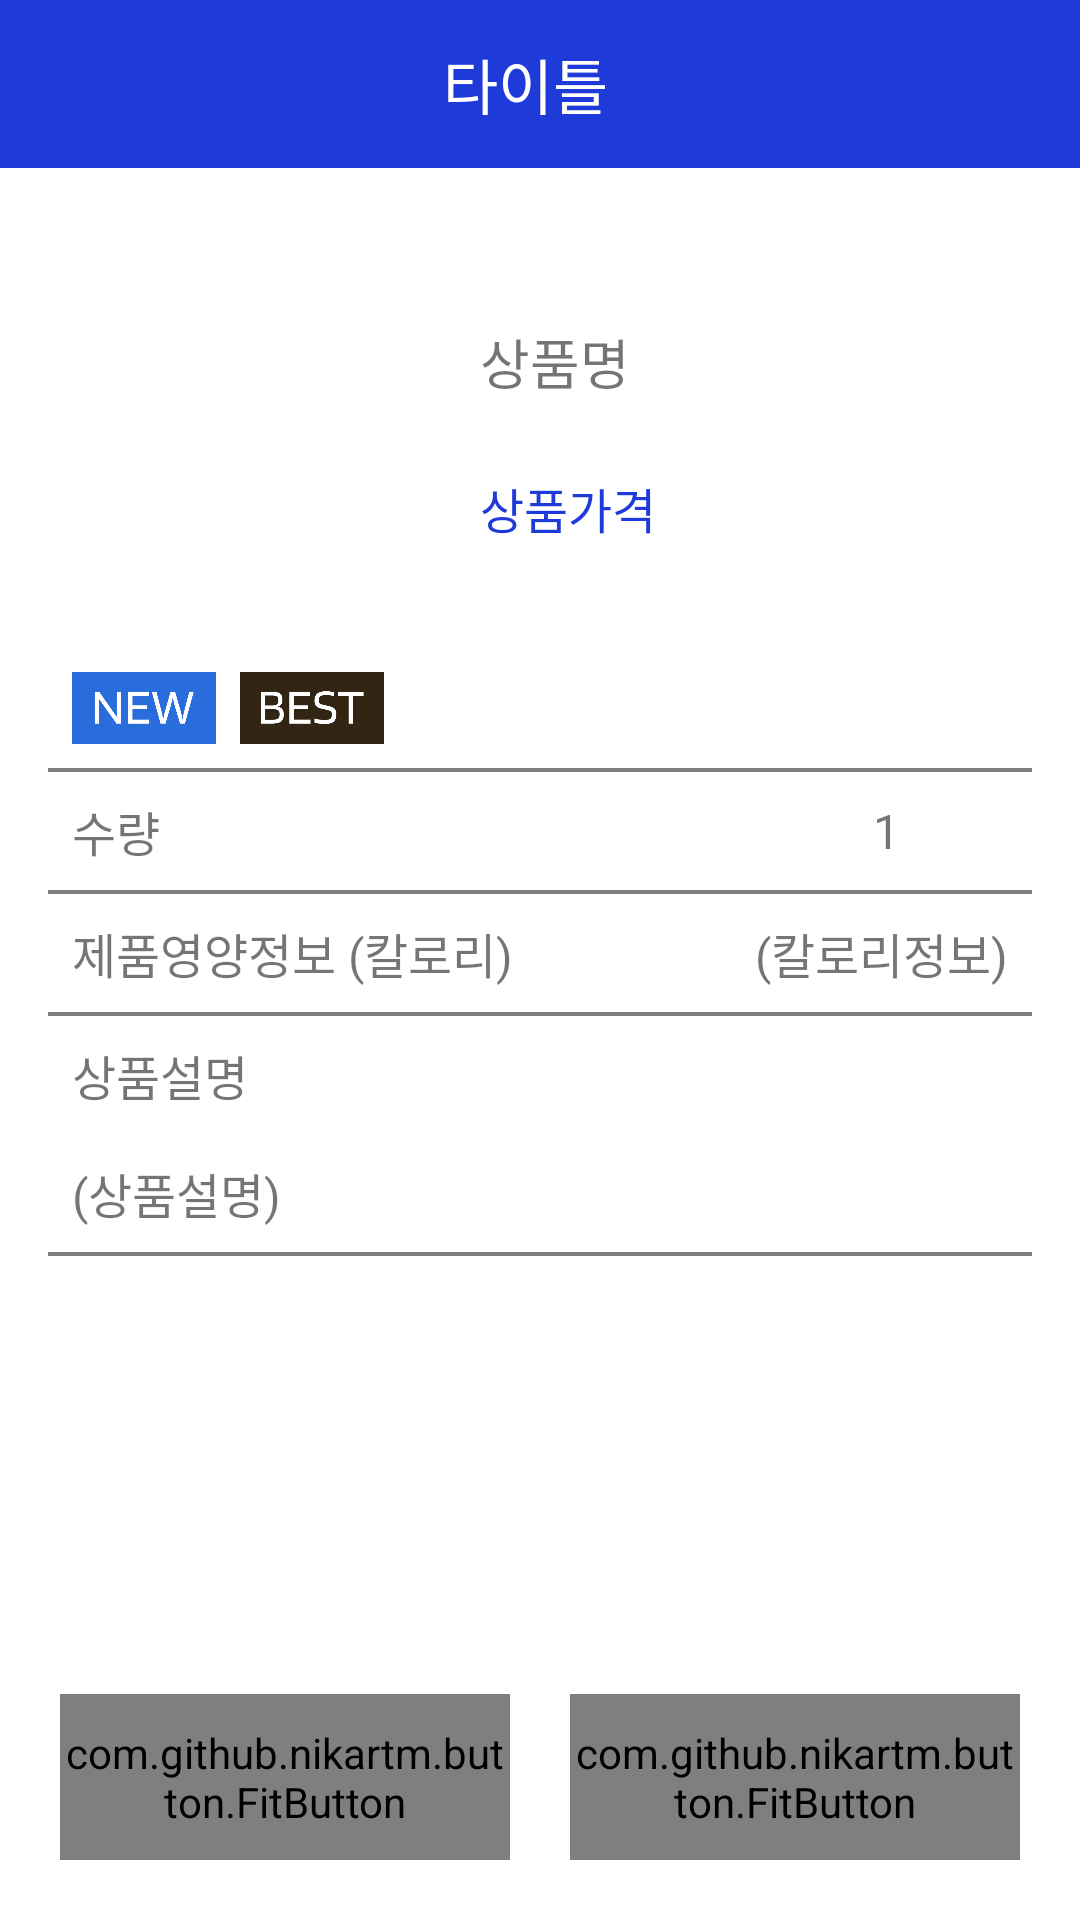

Here is an Android app screen rendered from its layout file. Give the layout XML and the strings, colors and styles it references.
<!-- AndroidManifest.xml: application theme Theme.CobaltCoffee -->
<!-- res/layout/activity_product.xml -->
<?xml version="1.0" encoding="utf-8"?>
<androidx.constraintlayout.widget.ConstraintLayout xmlns:android="http://schemas.android.com/apk/res/android"
    xmlns:app="http://schemas.android.com/apk/res-auto"
    xmlns:tools="http://schemas.android.com/tools"
    android:layout_width="match_parent"
    android:layout_height="match_parent"
    tools:context=".home.order.ProductActivity">

    <include
        android:id="@+id/productToolBar"
        layout="@layout/layout_include_toolbar"
        android:layout_width="match_parent"
        android:layout_height="wrap_content"
        app:layout_constraintEnd_toEndOf="parent"
        app:layout_constraintStart_toStartOf="parent"
        app:layout_constraintTop_toTopOf="parent" />

    <LinearLayout
        android:layout_width="match_parent"
        android:layout_height="0dp"
        android:orientation="vertical"
        android:padding="16dp"
        app:layout_constraintBottom_toTopOf="@+id/linearLayout"
        app:layout_constraintEnd_toEndOf="parent"
        app:layout_constraintStart_toStartOf="parent"
        app:layout_constraintTop_toBottomOf="@+id/productToolBar">

        <androidx.constraintlayout.widget.ConstraintLayout
            android:layout_width="match_parent"
            android:layout_height="wrap_content"
            app:layout_constraintEnd_toEndOf="parent"
            app:layout_constraintStart_toStartOf="parent"
            app:layout_constraintTop_toTopOf="parent">

            <ImageView
                android:id="@+id/product_image"
                android:layout_width="120dp"
                android:layout_height="120dp"
                android:layout_margin="12dp"
                app:layout_constraintBottom_toBottomOf="parent"
                app:layout_constraintStart_toStartOf="parent"
                app:layout_constraintTop_toTopOf="parent" />

            <TextView
                android:id="@+id/product_name"
                android:layout_width="wrap_content"
                android:layout_height="wrap_content"
                android:layout_margin="12dp"
                android:fontFamily="@font/quicksand_regular"
                android:text="상품명"
                android:textSize="18sp"
                app:layout_constraintBottom_toTopOf="@+id/product_price"
                app:layout_constraintHorizontal_bias="0.5"
                app:layout_constraintStart_toEndOf="@+id/product_image"
                app:layout_constraintTop_toTopOf="parent"
                app:layout_constraintVertical_bias="0.5"
                app:layout_constraintVertical_chainStyle="packed" />

            <TextView
                android:id="@+id/product_price"
                android:layout_width="wrap_content"
                android:layout_height="wrap_content"
                android:layout_margin="12dp"
                android:layout_marginStart="12dp"
                android:fontFamily="@font/quicksand_semibold"
                android:text="상품가격"
                android:textColor="@color/cobalt"
                android:textSize="16sp"
                app:layout_constraintBottom_toBottomOf="parent"
                app:layout_constraintHorizontal_bias="0.5"
                app:layout_constraintStart_toEndOf="@+id/product_image"
                app:layout_constraintTop_toBottomOf="@+id/product_name"
                app:layout_constraintVertical_bias="0.5" />

        </androidx.constraintlayout.widget.ConstraintLayout>

        <LinearLayout
            android:layout_width="match_parent"
            android:layout_height="wrap_content"
            android:gravity="center_vertical"
            android:padding="8dp">

            <ImageView
                android:id="@+id/badge_new"
                android:layout_width="48dp"
                android:layout_height="24dp"
                android:layout_marginRight="8dp"
                android:src="@drawable/badge_new" />

            <ImageView
                android:id="@+id/badge_best"
                android:layout_width="48dp"
                android:layout_height="24dp"
                android:src="@drawable/badge_best" />


        </LinearLayout>

        <View
            android:layout_width="match_parent"
            android:layout_height="4px"
            android:background="@color/gray" />

        <LinearLayout
            android:layout_width="match_parent"
            android:layout_height="wrap_content"
            android:gravity="center">

            <TextView
                android:layout_width="wrap_content"
                android:layout_height="wrap_content"
                android:layout_margin="8dp"
                android:fontFamily="@font/quicksand_semibold"
                android:text="수량"
                android:textSize="16sp" />

            <View
                android:layout_width="0dp"
                android:layout_height="0dp"
                android:layout_weight="1" />

            <ImageView
                android:id="@+id/quantity_minus"
                android:layout_width="20dp"
                android:layout_height="20dp"
                android:layout_margin="8dp"
                android:src="@drawable/minus" />

            <TextView
                android:id="@+id/product_qty"
                android:layout_width="wrap_content"
                android:layout_height="wrap_content"
                android:layout_margin="8dp"
                android:fontFamily="@font/quicksand_regular"
                android:text="1"
                android:textSize="16sp" />

            <ImageView
                android:id="@+id/quantity_add"
                android:layout_width="20dp"
                android:layout_height="20dp"
                android:layout_margin="8dp"
                android:src="@drawable/add" />
        </LinearLayout>

        <View
            android:layout_width="match_parent"
            android:layout_height="4px"
            android:background="@color/gray" />

        <LinearLayout
            android:layout_width="match_parent"
            android:layout_height="wrap_content"
            android:gravity="center">

            <TextView
                android:layout_width="wrap_content"
                android:layout_height="wrap_content"
                android:layout_margin="8dp"
                android:fontFamily="@font/quicksand_semibold"
                android:text="제품영양정보 (칼로리)"
                android:textSize="16sp" />

            <View
                android:layout_width="0dp"
                android:layout_height="0dp"
                android:layout_weight="1" />

            <TextView
                android:id="@+id/product_kcal"
                android:layout_width="wrap_content"
                android:layout_height="wrap_content"
                android:layout_margin="8dp"
                android:fontFamily="@font/quicksand_regular"
                android:text="(칼로리정보)"
                android:textSize="16sp" />
        </LinearLayout>

        <View
            android:layout_width="match_parent"
            android:layout_height="4px"
            android:background="@color/gray" />

        <LinearLayout
            android:layout_width="match_parent"
            android:layout_height="wrap_content"
            android:orientation="vertical">

            <TextView
                android:layout_width="wrap_content"
                android:layout_height="wrap_content"
                android:layout_margin="8dp"
                android:fontFamily="@font/quicksand_semibold"
                android:text="상품설명"
                android:textSize="16sp" />

            <TextView
                android:id="@+id/product_content"
                android:layout_width="wrap_content"
                android:layout_height="wrap_content"
                android:layout_margin="8dp"
                android:fontFamily="@font/quicksand_regular"
                android:text="(상품설명)"
                android:textSize="16sp" />
        </LinearLayout>

        <View
            android:layout_width="match_parent"
            android:layout_height="4px"
            android:background="@color/gray" />

    </LinearLayout>

    <LinearLayout
        android:id="@+id/linearLayout"
        android:layout_width="match_parent"
        android:layout_height="wrap_content"
        android:background="@color/white"
        android:orientation="horizontal"
        android:padding="20dp"
        app:layout_constraintBottom_toBottomOf="parent"
        app:layout_constraintEnd_toEndOf="parent"
        app:layout_constraintStart_toStartOf="parent">


        <com.github.nikartm.button.FitButton
            android:id="@+id/cart_btn"
            android:layout_width="0dp"
            android:layout_height="wrap_content"
            android:layout_marginRight="20dp"
            android:layout_weight="1"
            android:gravity="center"
            android:paddingVertical="10dp"
            app:fb_backgroundColor="@color/white"
            app:fb_borderColor="@color/cobalt"
            app:fb_borderWidth="3dp"
            app:fb_cornerRadius="40dp"
            app:fb_fontFamilyRes="@font/quicksand_medium"
            app:fb_rippleColor="@color/cobalt"
            app:fb_shape="rectangle"
            app:fb_text="장바구니 담기"
            app:fb_textColor="@color/cobalt"
            app:fb_textSize="16sp" />

        <com.github.nikartm.button.FitButton
            android:id="@+id/order_btn"
            android:layout_width="0dp"
            android:layout_height="wrap_content"
            android:layout_weight="1"
            android:gravity="center"
            android:paddingVertical="10dp"
            app:fb_backgroundColor="@color/cobalt"
            app:fb_borderColor="@color/white"
            app:fb_borderWidth="0dp"
            app:fb_cornerRadius="40dp"
            app:fb_fontFamilyRes="@font/quicksand_medium"
            app:fb_rippleColor="@color/white"
            app:fb_shape="rectangle"
            app:fb_text="장바구니 이동"
            app:fb_textColor="@color/white"
            app:fb_textSize="16sp" />

    </LinearLayout>
</androidx.constraintlayout.widget.ConstraintLayout>
<!-- res/layout/layout_include_toolbar.xml (included above) -->
<?xml version="1.0" encoding="utf-8"?>
<androidx.constraintlayout.widget.ConstraintLayout xmlns:android="http://schemas.android.com/apk/res/android"
    android:layout_width="match_parent"
    android:layout_height="match_parent"
    xmlns:app="http://schemas.android.com/apk/res-auto">

    <androidx.appcompat.widget.Toolbar
        android:id="@+id/toolbar"
        android:layout_width="match_parent"
        android:layout_height="wrap_content"
        android:background="?attr/colorPrimary"
        android:minHeight="?attr/actionBarSize"
        android:theme="?attr/actionBarTheme"
        app:titleTextColor="@color/white"
        android:gravity="center"
        app:layout_constraintEnd_toEndOf="parent"
        app:layout_constraintStart_toStartOf="parent"
        app:layout_constraintTop_toTopOf="parent">

        <TextView
            android:id="@+id/toolbar_title"
            android:layout_width="wrap_content"
            android:layout_height="wrap_content"
            android:gravity="center"
            android:text="타이틀"
            android:textColor="@color/white"
            android:textSize="20sp"
            android:layout_gravity="center"
            android:layout_marginRight="10dp"
            />
    </androidx.appcompat.widget.Toolbar>

</androidx.constraintlayout.widget.ConstraintLayout>
<!-- resources referenced by this layout -->
<resources>
  <color name="cobalt">#1E3AD9</color>
  <color name="gray">#808080</color>
  <color name="white">#FFFFFFFF</color>
  <!-- drawable badge_best: png bitmap (drawable, 3545 bytes) -->
  <!-- drawable badge_new: png bitmap (drawable, 5200 bytes) -->
  <style name="Theme.CobaltCoffee" parent="Theme.MaterialComponents.DayNight.NoActionBar">
          
          <item name="colorPrimary">@color/cobalt</item>
          <item name="colorPrimaryVariant">@color/purple_700</item>
          <item name="colorOnPrimary">@color/white</item>
          
          <item name="colorSecondary">@color/teal_200</item>
          <item name="colorSecondaryVariant">@color/teal_700</item>
          <item name="colorOnSecondary">@color/black</item>
          
          <item name="android:statusBarColor">?attr/colorPrimary</item>
          
      </style>
  <color name="purple_700">#FF3700B3</color>
  <color name="teal_200">#FF03DAC5</color>
  <color name="teal_700">#FF018786</color>
  <color name="black">#FF000000</color>
</resources>
